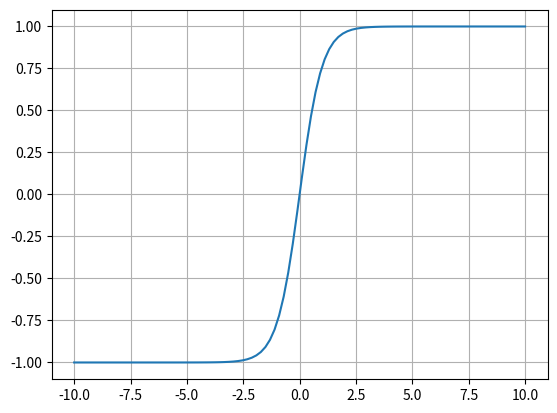

The matplotlib source for this figure:
# -*- coding: utf-8 -*-
"""
Created on Sun Mar 11 20:41:57 2018

@author: brucelau
"""

import matplotlib.pyplot as plt
import numpy as np

x = np.linspace(-10, 10, 100)
y_sigmoid = 1/(1+np.exp(-x))
y_tanh = (np.exp(x)-np.exp(-x))/(np.exp(x)+np.exp(-x))

plt.figure(dpi=200)
# # plot sigmoid
# ax = fig.add_subplot(221)
plt.plot(x, y_tanh)
plt.grid()
# # plt.set_title('(a) Sigmoid')

# # plot tanh
# ax = fig.add_subplot(222)
# ax.plot(x,y_tanh)
# ax.grid()
# ax.set_title('(b) Tanh')
#
# plot relu
# ax = fig.add_subplot(223)
# y_relu = np.array([0*item  if item<0 else item for item in x ])
# plt.plot(x, y_relu)
# plt.grid()
# ax.set_title('(c) ReLu')
#
# #plot leaky relu
# ax = fig.add_subplot(224)
# y_relu = np.array([0.2*item  if item<0 else item for item in x ])
# ax.plot(x,y_relu)
# ax.grid()
# ax.set_title('(d) Leaky ReLu')
#
# plt.tight_layout()

plt.savefig('tanh.png')

plt.show()

